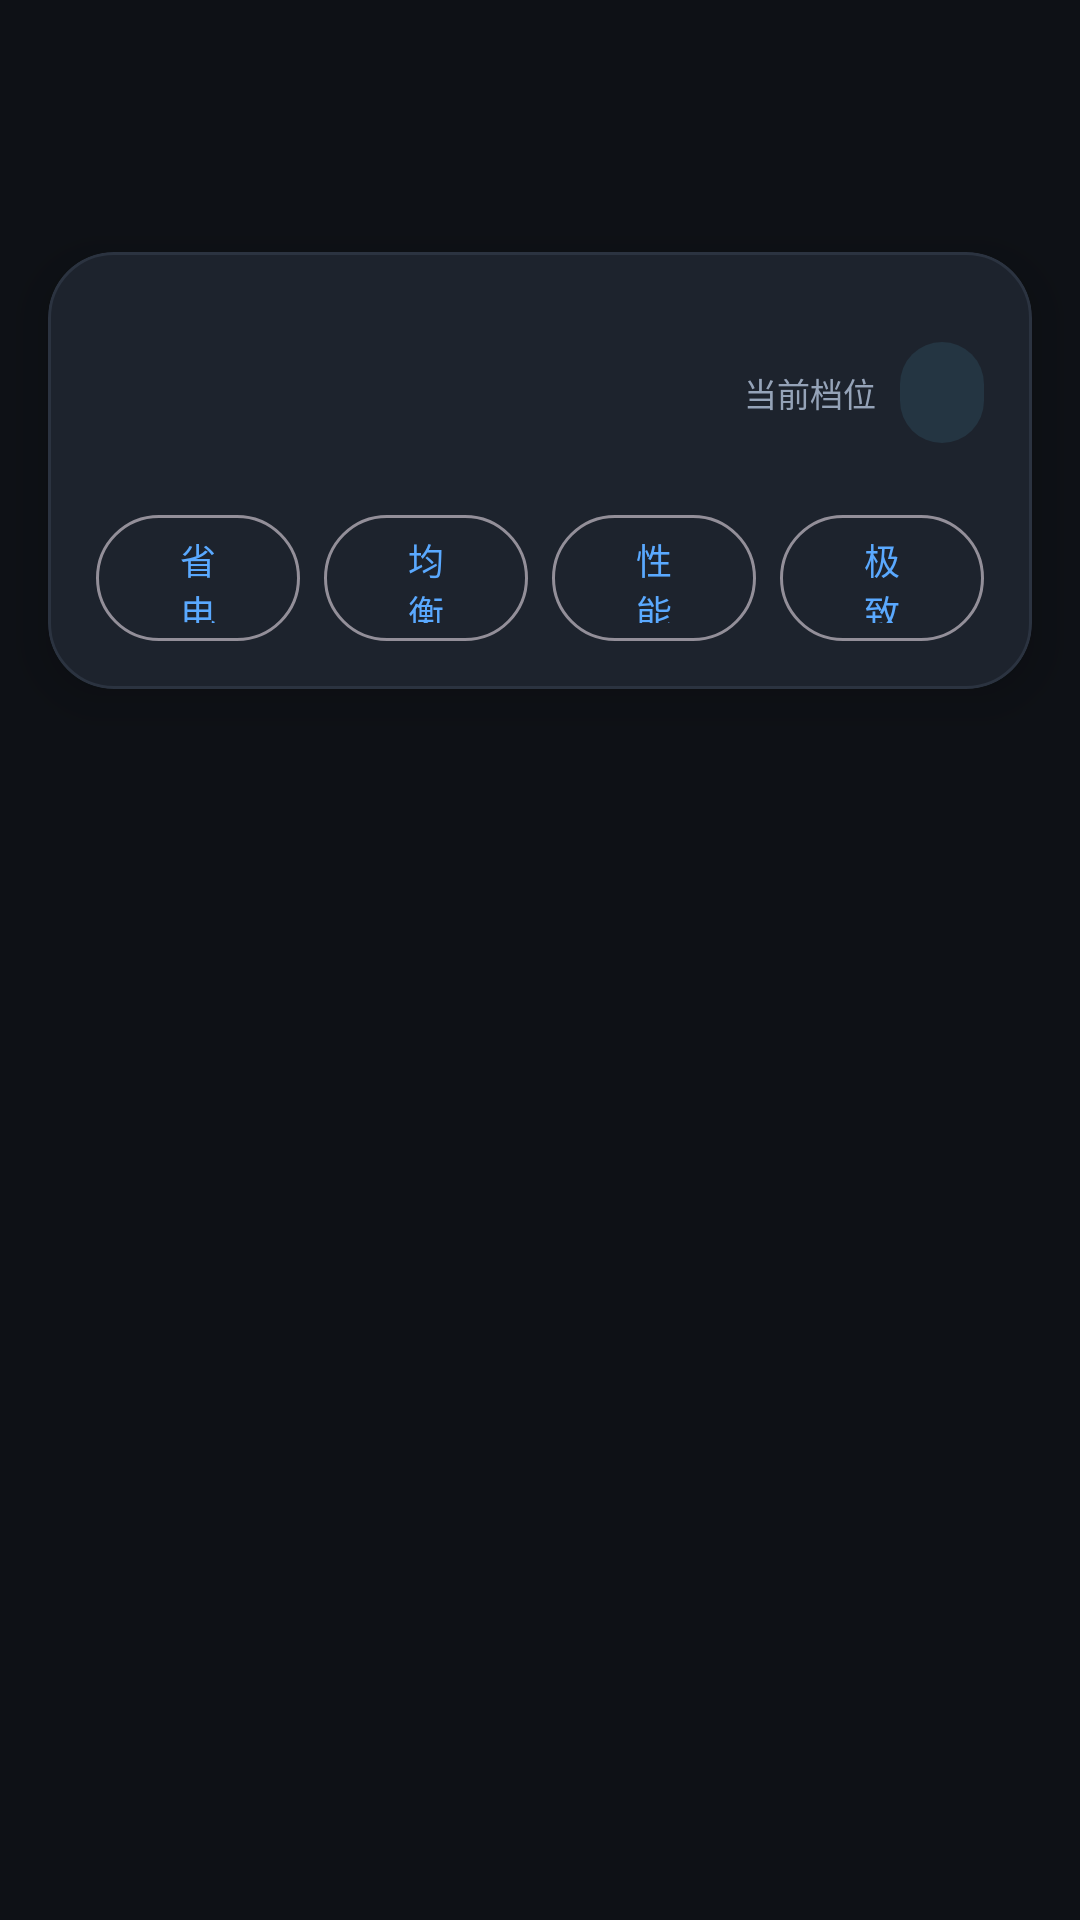

Reconstruct the res/layout file that produces this screen, plus the resources it refers to.
<!-- AndroidManifest.xml: application theme Theme.Silence -->
<!-- res/layout/view_state_popup.xml -->
<?xml version="1.0" encoding="utf-8"?>
<FrameLayout xmlns:android="http://schemas.android.com/apk/res/android"
    xmlns:app="http://schemas.android.com/apk/res-auto"
    android:id="@+id/statePopupOverlay"
    android:layout_width="match_parent"
    android:layout_height="match_parent"
    android:background="@android:color/transparent"
    android:clickable="true"
    android:focusable="true">

    <com.google.android.material.card.MaterialCardView
        android:id="@+id/statePopupCard"
        android:layout_width="wrap_content"
        android:layout_height="wrap_content"
        android:layout_gravity="top|center_horizontal"
        android:layout_marginStart="16dp"
        android:layout_marginTop="84dp"
        android:layout_marginEnd="16dp"
        android:layout_marginBottom="16dp"
        app:cardBackgroundColor="@color/surface_card"
        app:cardCornerRadius="22dp"
        app:cardElevation="10dp"
        app:strokeColor="@color/divider_color"
        app:strokeWidth="1dp">

        <LinearLayout
            android:layout_width="match_parent"
            android:layout_height="wrap_content"
            android:orientation="vertical">

            <LinearLayout
                android:layout_width="match_parent"
                android:layout_height="wrap_content"
                android:gravity="center_vertical"
                android:orientation="horizontal">

                <LinearLayout
                    android:layout_width="match_parent"
                    android:layout_height="wrap_content"
                    android:gravity="center_vertical"
                    android:orientation="horizontal"
                    android:paddingStart="16dp"
                    android:paddingTop="16dp"
                    android:paddingEnd="16dp">

                    <ImageView
                        android:id="@+id/statePopupIcon"
                        android:layout_width="42dp"
                        android:layout_height="42dp"
                        android:contentDescription="@null"
                        android:scaleType="fitCenter" />

                    <LinearLayout
                        android:layout_width="0dp"
                        android:layout_height="wrap_content"
                        android:layout_marginStart="12dp"
                        android:layout_weight="1"
                        android:orientation="vertical">

                        <TextView
                            android:id="@+id/statePopupTitle"
                            android:layout_width="wrap_content"
                            android:layout_height="wrap_content"
                            android:textColor="@color/text_secondary"
                            android:textSize="12sp" />

                        <TextView
                            android:id="@+id/statePopupMessage"
                            android:layout_width="match_parent"
                            android:layout_height="wrap_content"
                            android:layout_marginTop="4dp"
                            android:ellipsize="end"
                            android:maxLines="1"
                            android:textColor="@color/text_primary"
                            android:textSize="16sp"
                            android:textStyle="bold" />

                        <TextView
                            android:id="@+id/statePopupSubtitle"
                            android:layout_width="wrap_content"
                            android:layout_height="wrap_content"
                            android:layout_marginTop="5dp"
                            android:textColor="@color/text_hint"
                            android:textSize="11sp" />
                    </LinearLayout>

                    <TextView
                        android:id="@+id/statePopupModeLabel"
                        android:layout_width="wrap_content"
                        android:layout_height="wrap_content"
                        android:layout_marginStart="12dp"
                        android:text="@string/performance_overlay_mode_title"
                        android:textColor="@color/text_secondary"
                        android:textSize="11sp" />

                    <TextView
                        android:id="@+id/statePopupSelectedMode"
                        android:layout_width="wrap_content"
                        android:layout_height="wrap_content"
                        android:layout_marginStart="8dp"
                        android:background="@drawable/bg_pill_soft"
                        android:gravity="center"
                        android:paddingStart="14dp"
                        android:paddingTop="8dp"
                        android:paddingEnd="14dp"
                        android:paddingBottom="8dp"
                        android:textColor="@color/text_primary"
                        android:textSize="13sp"
                        android:textStyle="bold" />
                </LinearLayout>
            </LinearLayout>

            <LinearLayout
                android:layout_width="match_parent"
                android:layout_height="wrap_content"
                android:gravity="center_vertical"
                android:orientation="horizontal"
                android:paddingStart="16dp"
                android:paddingTop="10dp"
                android:paddingEnd="16dp"
                android:paddingBottom="16dp">

                <LinearLayout
                    android:id="@+id/statePopupModeContainer"
                    android:layout_width="0dp"
                    android:layout_height="wrap_content"
                    android:layout_weight="1"
                    android:gravity="center_vertical"
                    android:orientation="horizontal">

                    <com.google.android.material.button.MaterialButton
                        android:id="@+id/stateModePowerSave"
                        style="@style/Widget.Material3.Button.OutlinedButton"
                        android:layout_width="0dp"
                        android:layout_height="42dp"
                        android:layout_weight="1"
                        android:insetTop="0dp"
                        android:insetBottom="0dp"
                        android:minWidth="0dp"
                        android:minHeight="42dp"
                        android:text="@string/performance_mode_power_save"
                        android:textAllCaps="false"
                        android:textSize="12sp" />

                    <com.google.android.material.button.MaterialButton
                        android:id="@+id/stateModeBalanced"
                        style="@style/Widget.Material3.Button.OutlinedButton"
                        android:layout_width="0dp"
                        android:layout_height="42dp"
                        android:layout_marginStart="8dp"
                        android:layout_weight="1"
                        android:insetTop="0dp"
                        android:insetBottom="0dp"
                        android:minWidth="0dp"
                        android:minHeight="42dp"
                        android:text="@string/performance_mode_balanced"
                        android:textAllCaps="false"
                        android:textSize="12sp" />

                    <com.google.android.material.button.MaterialButton
                        android:id="@+id/stateModePerformance"
                        style="@style/Widget.Material3.Button.OutlinedButton"
                        android:layout_width="0dp"
                        android:layout_height="42dp"
                        android:layout_marginStart="8dp"
                        android:layout_weight="1"
                        android:insetTop="0dp"
                        android:insetBottom="0dp"
                        android:minWidth="0dp"
                        android:minHeight="42dp"
                        android:text="@string/performance_mode_performance"
                        android:textAllCaps="false"
                        android:textSize="12sp" />

                    <com.google.android.material.button.MaterialButton
                        android:id="@+id/stateModeExtreme"
                        style="@style/Widget.Material3.Button.OutlinedButton"
                        android:layout_width="0dp"
                        android:layout_height="42dp"
                        android:layout_marginStart="8dp"
                        android:layout_weight="1"
                        android:insetTop="0dp"
                        android:insetBottom="0dp"
                        android:minWidth="0dp"
                        android:minHeight="42dp"
                        android:text="@string/performance_mode_extreme"
                        android:textAllCaps="false"
                        android:textSize="12sp" />
                </LinearLayout>
            </LinearLayout>
        </LinearLayout>
    </com.google.android.material.card.MaterialCardView>
</FrameLayout>
<!-- resources referenced by this layout -->
<resources>
  <color name="divider_color">#2B3340</color>
  <color name="surface_card">#1D232D</color>
  <color name="text_hint">#75849A</color>
  <color name="text_primary">#E8EDF5</color>
  <color name="text_secondary">#95A3B8</color>
  <!-- drawable bg_pill_soft (drawable) -->
  <?xml version="1.0" encoding="utf-8"?>
  <shape xmlns:android="http://schemas.android.com/apk/res/android"
      android:shape="rectangle">
      <corners android:radius="999dp" />
      <solid android:color="@color/soft_green" />
  </shape>
  <string name="performance_mode_balanced">均衡</string>
  <string name="performance_mode_extreme">极致</string>
  <string name="performance_mode_performance">性能</string>
  <string name="performance_mode_power_save">省电</string>
  <string name="performance_overlay_mode_title">当前档位</string>
  <style name="Theme.Silence" parent="Theme.Material3.Dark.NoActionBar">
          <item name="colorPrimary">@color/brand_primary</item>
          <item name="colorSecondary">@color/brand_primary</item>
          <item name="android:statusBarColor">@color/surface_bg</item>
          <item name="android:navigationBarColor">@color/surface_bg</item>
          <item name="android:enforceNavigationBarContrast">false</item>
          <item name="android:windowBackground">@color/surface_bg</item>
          <item name="colorSurface">@color/surface_bg</item>
          <item name="android:windowAllowEnterTransitionOverlap">true</item>
          <item name="android:windowAllowReturnTransitionOverlap">true</item>
      </style>
  <color name="soft_green">#243542</color>
  <color name="brand_primary">#5AA9FF</color>
  <color name="surface_bg">#0E1116</color>
</resources>
